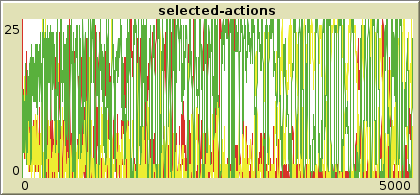

The data file committed next to this chart (first rows):
export-plot data (NetLogo 6.4.0)
Traffic_improved_simple.nlogo
03/07/2025 01:04:02:358 +0100
MODEL SETTINGS
fp-ticks?, batch-size, memory-size, train?, stop-penalty, acceleration, fp-exp?, exploration-rate, number-of-cars, deceleration, exploration-decay-rate, discount, learning-rate
false, 128, 123000, true, 0.027, 0.0053, true, 1, 25, 0.0056, 0.01, 0.9, 0.0035
"selected-actions"
x min, x max, y min, y max, autoplot?, current pen, legend open?, number of pens
0, 5000, 0, 25, false, "default", false, 3
pen name, pen down?, mode, interval, color, x
"default", true, 0, 1, 15, 5000
"pen-1", true, 0, 1, 45, 5000
"pen-2", true, 0, 1, 55, 5000
"default", , , , "pen-1", , , , "pen-2"
x, y, color, pen down?, x, y, color, pen down?, x, y, color, pen down?
0, 25, 15, true, 0, 0, 45, true, 0, 0, 55, true
1, 7, 15, true, 1, 10, 45, true, 1, 8, 55, true
2, 6, 15, true, 2, 10, 45, true, 2, 9, 55, true
3, 4, 15, true, 3, 7, 45, true, 3, 14, 55, true
4, 10, 15, true, 4, 7, 45, true, 4, 8, 55, true
5, 10, 15, true, 5, 5, 45, true, 5, 10, 55, true
6, 10, 15, true, 6, 6, 45, true, 6, 9, 55, true
7, 9, 15, true, 7, 10, 45, true, 7, 6, 55, true
8, 8, 15, true, 8, 9, 45, true, 8, 8, 55, true
9, 11, 15, true, 9, 9, 45, true, 9, 5, 55, true
10, 7, 15, true, 10, 7, 45, true, 10, 11, 55, true
11, 7, 15, true, 11, 8, 45, true, 11, 10, 55, true
12, 13, 15, true, 12, 8, 45, true, 12, 4, 55, true
13, 8, 15, true, 13, 9, 45, true, 13, 8, 55, true
14, 8, 15, true, 14, 4, 45, true, 14, 13, 55, true
15, 12, 15, true, 15, 8, 45, true, 15, 5, 55, true
16, 14, 15, true, 16, 6, 45, true, 16, 5, 55, true
17, 10, 15, true, 17, 6, 45, true, 17, 9, 55, true
18, 8, 15, true, 18, 8, 45, true, 18, 9, 55, true
19, 9, 15, true, 19, 8, 45, true, 19, 8, 55, true
20, 13, 15, true, 20, 8, 45, true, 20, 4, 55, true
21, 11, 15, true, 21, 7, 45, true, 21, 7, 55, true
22, 3, 15, true, 22, 15, 45, true, 22, 7, 55, true
23, 7, 15, true, 23, 10, 45, true, 23, 8, 55, true
24, 10, 15, true, 24, 8, 45, true, 24, 7, 55, true
25, 7, 15, true, 25, 9, 45, true, 25, 9, 55, true
26, 9, 15, true, 26, 8, 45, true, 26, 8, 55, true
27, 9, 15, true, 27, 8, 45, true, 27, 8, 55, true
28, 5, 15, true, 28, 8, 45, true, 28, 12, 55, true
29, 10, 15, true, 29, 4, 45, true, 29, 11, 55, true
30, 11, 15, true, 30, 7, 45, true, 30, 7, 55, true
31, 8, 15, true, 31, 12, 45, true, 31, 5, 55, true
32, 5, 15, true, 32, 16, 45, true, 32, 4, 55, true
33, 9, 15, true, 33, 9, 45, true, 33, 7, 55, true
34, 9, 15, true, 34, 7, 45, true, 34, 9, 55, true
35, 5, 15, true, 35, 14, 45, true, 35, 6, 55, true
36, 8, 15, true, 36, 9, 45, true, 36, 8, 55, true
37, 7, 15, true, 37, 3, 45, true, 37, 15, 55, true
38, 5, 15, true, 38, 3, 45, true, 38, 17, 55, true
39, 6, 15, true, 39, 5, 45, true, 39, 14, 55, true
40, 3, 15, true, 40, 4, 45, true, 40, 18, 55, true
41, 9, 15, true, 41, 6, 45, true, 41, 10, 55, true
42, 8, 15, true, 42, 10, 45, true, 42, 7, 55, true
43, 5, 15, true, 43, 13, 45, true, 43, 7, 55, true
44, 7, 15, true, 44, 11, 45, true, 44, 7, 55, true
45, 9, 15, true, 45, 12, 45, true, 45, 4, 55, true
... 4,955 more rows
